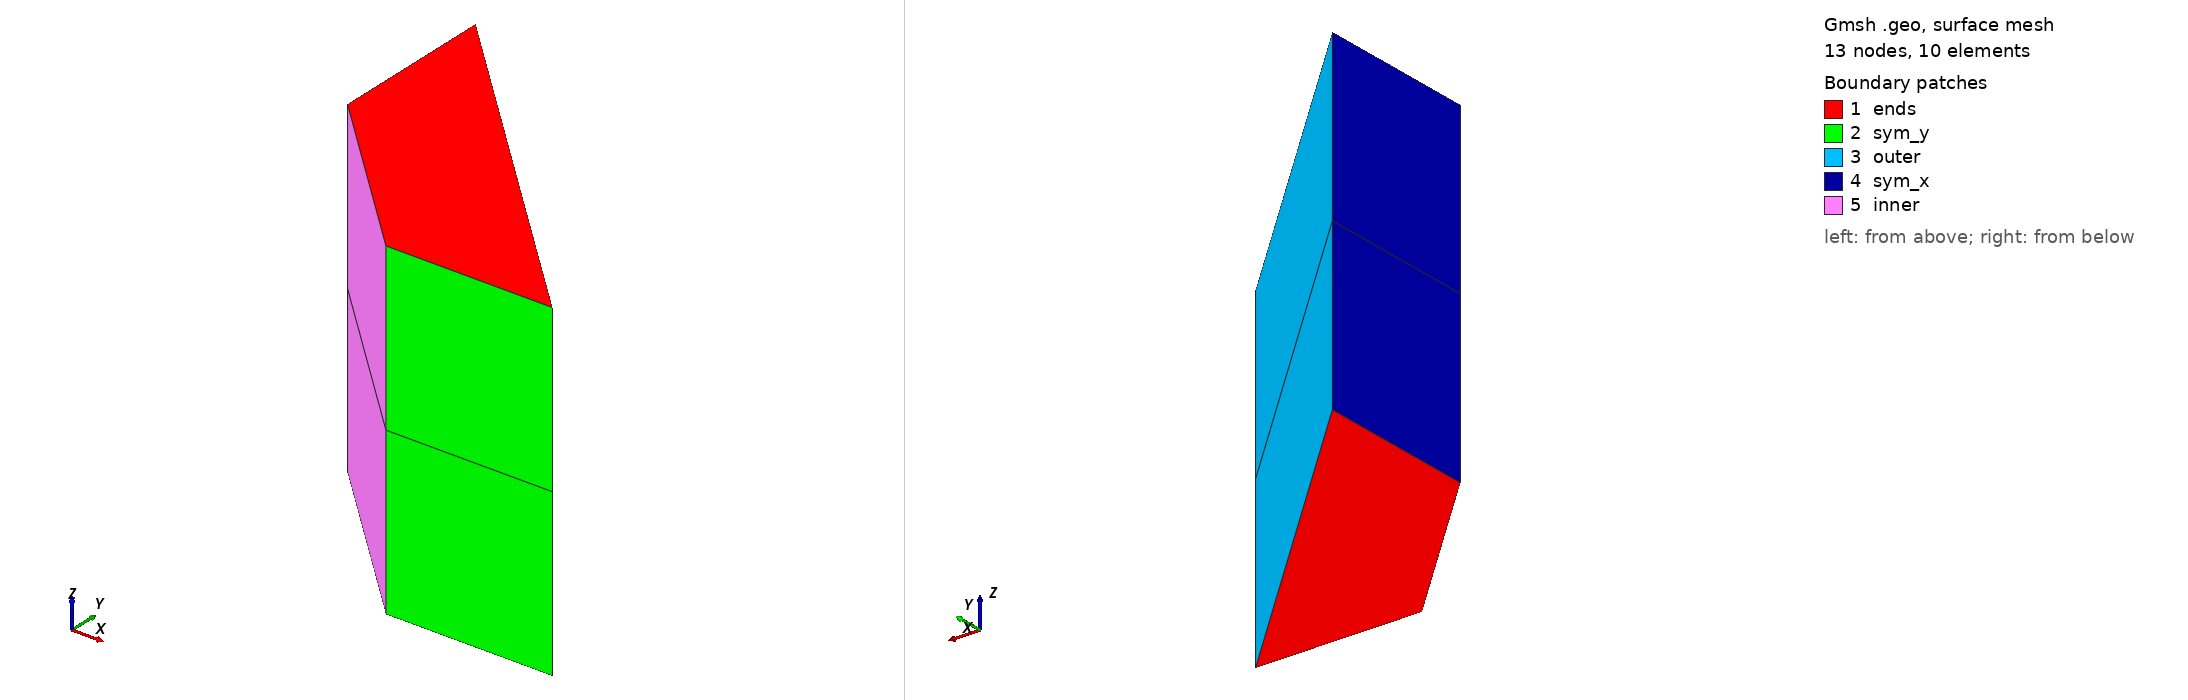

Gmsh geometry script, surface-meshed: 13 nodes, 10 surface elements. Boundary patches (legend numbers): 1 ends, 2 sym_y, 3 outer, 4 sym_x, 5 inner. Left view from above one corner, right view from below the opposite corner. Legend entries are the model's physical surfaces. The drawing asked Gmsh for element sizes between 1% and 20% of the model's largest extent; the script's own settings can give other sizes.

=== quarter_cylinder.geo (drawn) ===
// Thick-walled quarter cylinder, inner radius 1, outer radius 2, length 2.
SetFactory("OpenCASCADE");
Point(1) = {0, 0, 0};
Point(2) = {1, 0, 0};
Point(3) = {2, 0, 0};
Point(4) = {0, 2, 0};
Point(5) = {0, 1, 0};
Line(1) = {2, 3};
Circle(2) = {3, 1, 4};
Line(3) = {4, 5};
Circle(4) = {5, 1, 2};
Curve Loop(1) = {1, 2, 3, 4};
Plane Surface(1) = {1};
Transfinite Curve {1, 2, 3, 4} = 2;
Transfinite Surface {1};
Recombine Surface {1};
out[] = Extrude {0, 0, 2} { Surface{1}; Layers{2}; Recombine; };
Physical Surface("ends") = {1, out[0]};
Physical Surface("sym_y") = {out[2]};
Physical Surface("outer") = {out[3]};
Physical Surface("sym_x") = {out[4]};
Physical Surface("inner") = {out[5]};
Physical Volume("cylinder") = {out[1]};
